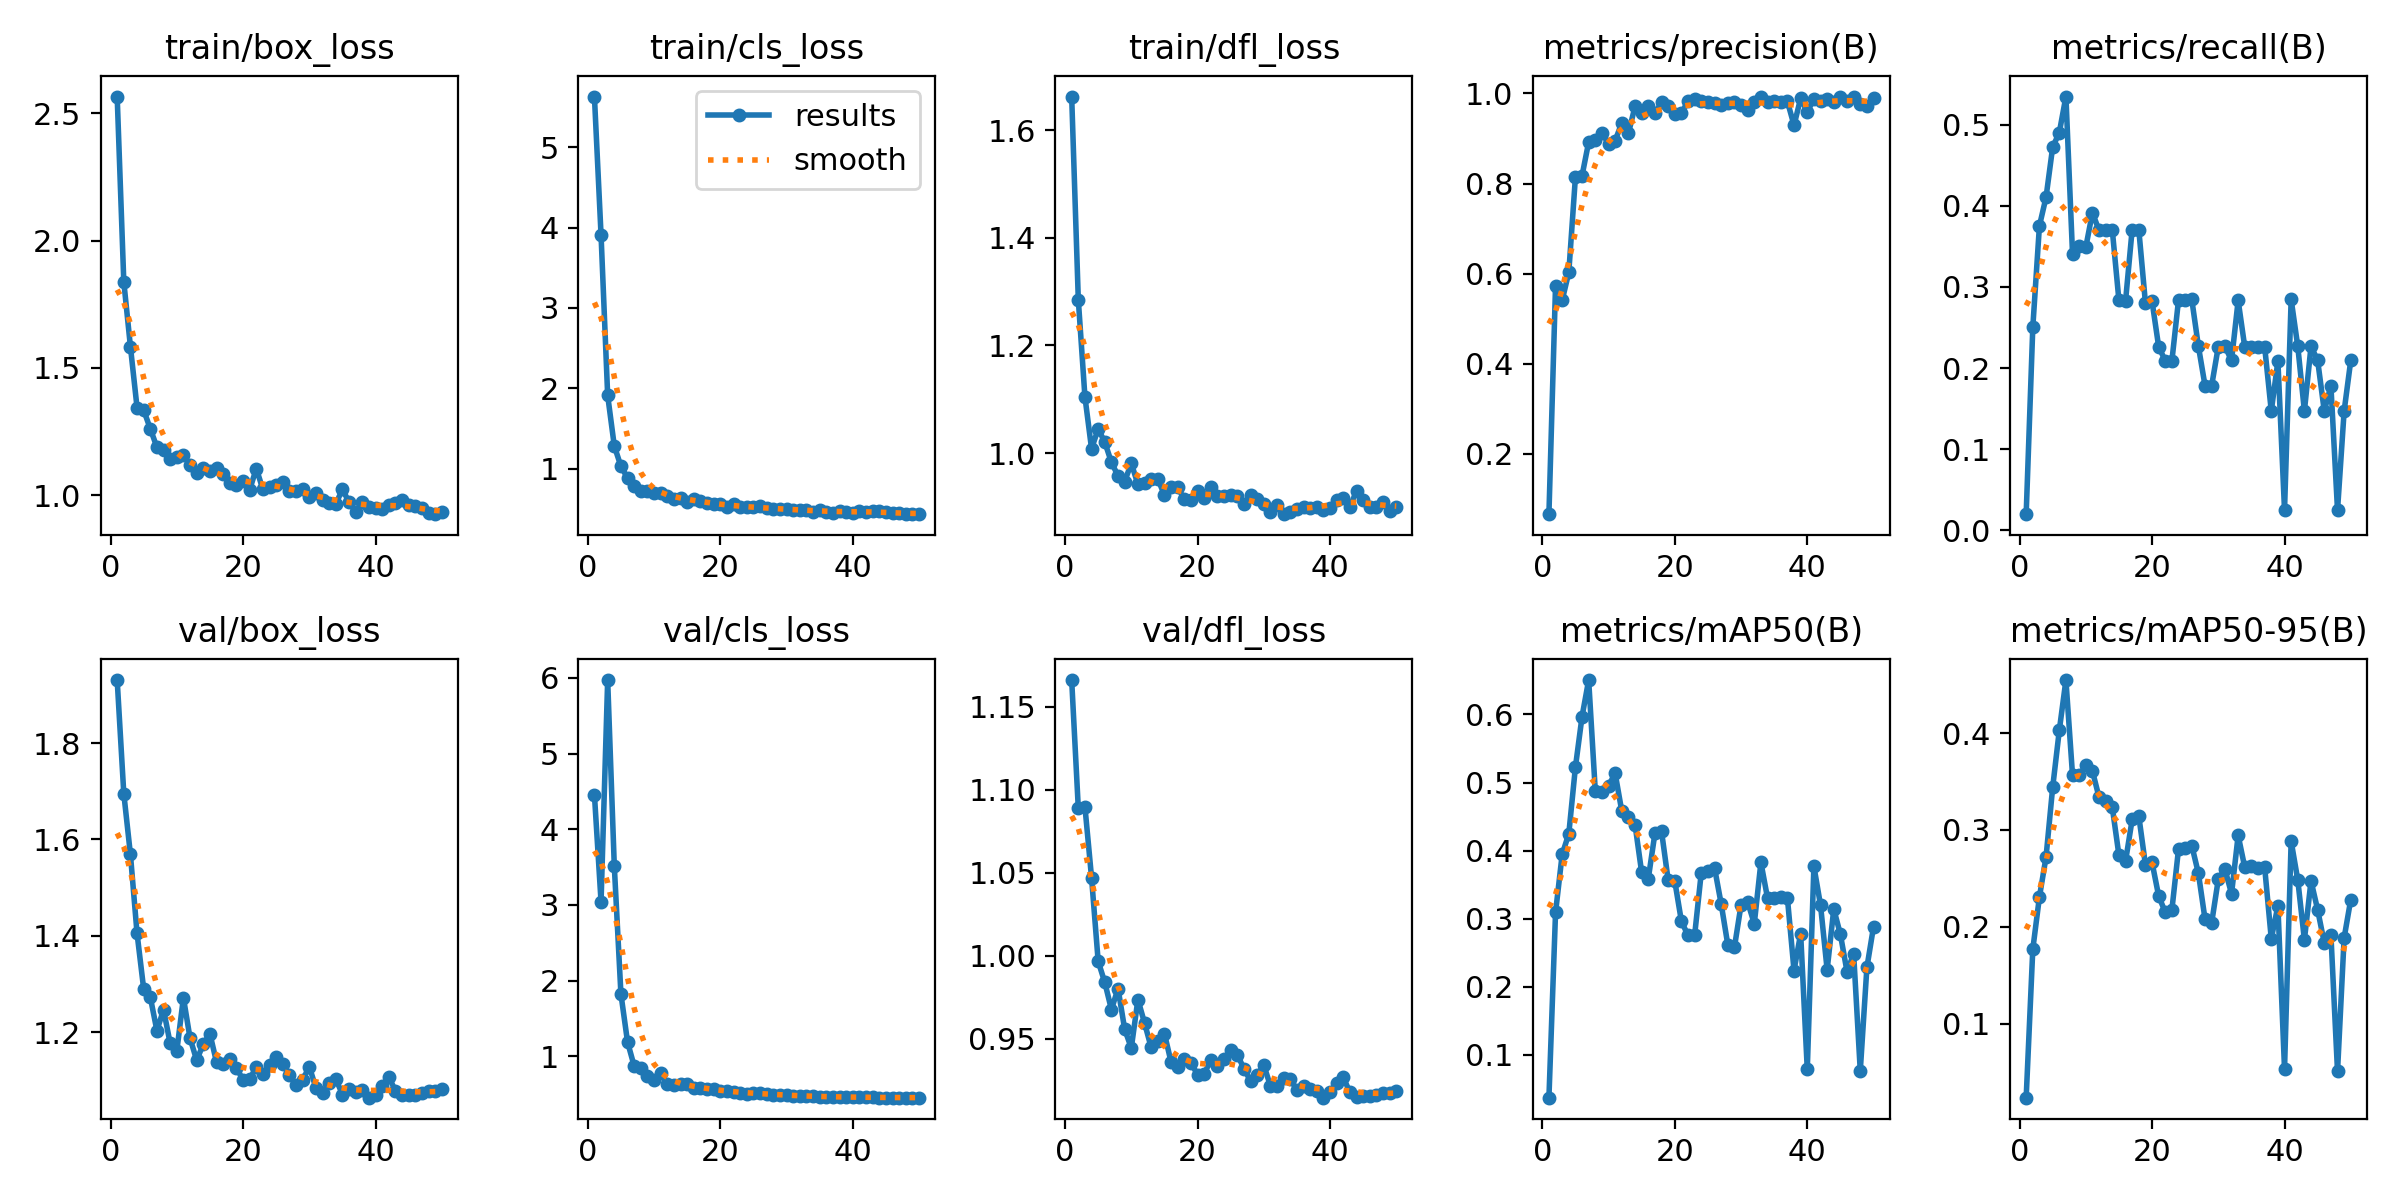

The data file committed next to this chart (first rows):
epoch, time, train/box_loss, train/cls_loss, train/dfl_loss, metrics/precision(B), metrics/recall(B), metrics/mAP50(B), metrics/mAP50-95(B), val/box_loss, val/cls_loss, val/dfl_loss, lr/pg0, lr/pg1, lr/pg2
1, 78.3, 2.567, 5.629, 1.662, 0.06629, 0.01998, 0.03698, 0.02354, 1.931, 4.457, 1.166, 2.61e-05, 2.61e-05, 2.61e-05
2, 122.1, 1.839, 3.907, 1.285, 0.5737, 0.2502, 0.3091, 0.1768, 1.695, 3.043, 1.089, 5.54303e-05, 5.54303e-05, 5.54303e-05
3, 165.5, 1.584, 1.911, 1.105, 0.5409, 0.3751, 0.3944, 0.2307, 1.569, 5.97, 1.09, 8.35548e-05, 8.35548e-05, 8.35548e-05
4, 212.4, 1.344, 1.282, 1.008, 0.6029, 0.4105, 0.4247, 0.2721, 1.405, 3.515, 1.047, 0.0001105, 0.0001105, 0.0001105
5, 257.6, 1.334, 1.03, 1.045, 0.8144, 0.4723, 0.5226, 0.3439, 1.29, 1.826, 0.9966, 0.0001362, 0.0001362, 0.0001362
6, 304.5, 1.261, 0.8839, 1.021, 0.8174, 0.4901, 0.5969, 0.4028, 1.272, 1.19, 0.9839, 0.0001607, 0.0001607, 0.0001607
7, 366.1, 1.188, 0.7855, 0.983, 0.892, 0.5346, 0.6506, 0.4548, 1.203, 0.8734, 0.9676, 0.000184, 0.000184, 0.000184
8, 428, 1.176, 0.7198, 0.958, 0.8957, 0.3401, 0.4875, 0.3563, 1.247, 0.8476, 0.9802, 0.0002061, 0.0002061, 0.0002061
9, 517.5, 1.143, 0.719, 0.9474, 0.913, 0.3501, 0.4857, 0.3563, 1.176, 0.7428, 0.9557, 0.000227, 0.000227, 0.000227
10, 578.8, 1.151, 0.6964, 0.9814, 0.8881, 0.3488, 0.4956, 0.3668, 1.161, 0.6948, 0.9444, 0.0002467, 0.0002467, 0.0002467
11, 640.8, 1.156, 0.6993, 0.9422, 0.8953, 0.3915, 0.5134, 0.361, 1.271, 0.7855, 0.9736, 0.0002651, 0.0002651, 0.0002651
12, 721.4, 1.12, 0.6607, 0.9444, 0.9344, 0.3697, 0.4578, 0.3337, 1.187, 0.6324, 0.9595, 0.0002824, 0.0002824, 0.0002824
13, 786.1, 1.088, 0.624, 0.9525, 0.9115, 0.3702, 0.4497, 0.3297, 1.142, 0.6185, 0.9447, 0.0002985, 0.0002985, 0.0002985
14, 836.2, 1.108, 0.6382, 0.9525, 0.9711, 0.3702, 0.4382, 0.3233, 1.175, 0.6382, 0.9485, 0.0003133, 0.0003133, 0.0003133
15, 893.3, 1.097, 0.5911, 0.9223, 0.9563, 0.2835, 0.3679, 0.274, 1.196, 0.6388, 0.9531, 0.0003144, 0.0003144, 0.0003144
16, 950.2, 1.105, 0.6274, 0.9365, 0.9721, 0.2825, 0.3588, 0.2677, 1.137, 0.5838, 0.936, 0.0003058, 0.0003058, 0.0003058
17, 1010, 1.085, 0.593, 0.9373, 0.9559, 0.3707, 0.4253, 0.3108, 1.133, 0.5797, 0.9327, 0.0002972, 0.0002972, 0.0002972
18, 1072, 1.048, 0.5715, 0.9144, 0.98, 0.3707, 0.4283, 0.3144, 1.144, 0.5711, 0.9378, 0.0002886, 0.0002886, 0.0002886
19, 1126, 1.038, 0.5657, 0.9134, 0.9715, 0.2805, 0.3566, 0.2643, 1.126, 0.5697, 0.9355, 0.00028, 0.00028, 0.00028
20, 1214, 1.054, 0.5566, 0.929, 0.954, 0.2825, 0.3551, 0.2665, 1.1, 0.5493, 0.9284, 0.0002714, 0.0002714, 0.0002714
21, 1280, 1.021, 0.5236, 0.9162, 0.9555, 0.2263, 0.2961, 0.2318, 1.102, 0.5398, 0.9288, 0.0002627, 0.0002627, 0.0002627
22, 1375, 1.105, 0.5574, 0.938, 0.9831, 0.209, 0.2753, 0.215, 1.128, 0.5296, 0.9371, 0.0002541, 0.0002541, 0.0002541
23, 1462, 1.022, 0.5248, 0.9214, 0.988, 0.209, 0.2759, 0.2176, 1.112, 0.5163, 0.9337, 0.0002455, 0.0002455, 0.0002455
24, 1534, 1.034, 0.5171, 0.9206, 0.982, 0.284, 0.3677, 0.2804, 1.131, 0.5103, 0.9377, 0.0002369, 0.0002369, 0.0002369
25, 1609, 1.041, 0.5189, 0.9225, 0.9808, 0.284, 0.3702, 0.2809, 1.149, 0.5151, 0.9433, 0.0002283, 0.0002283, 0.0002283
26, 1688, 1.051, 0.5315, 0.9209, 0.9781, 0.2845, 0.3746, 0.2839, 1.133, 0.5205, 0.9405, 0.0002197, 0.0002197, 0.0002197
27, 1767, 1.014, 0.5083, 0.9066, 0.9751, 0.2268, 0.3219, 0.2551, 1.111, 0.5105, 0.932, 0.0002111, 0.0002111, 0.0002111
28, 1844, 1.017, 0.4929, 0.9219, 0.9784, 0.1783, 0.2617, 0.2079, 1.09, 0.4931, 0.9246, 0.0002024, 0.0002024, 0.0002024
29, 1913, 1.024, 0.5002, 0.9143, 0.9817, 0.1783, 0.2578, 0.204, 1.1, 0.4897, 0.9281, 0.0001938, 0.0001938, 0.0001938
30, 1996, 0.9914, 0.4998, 0.905, 0.9751, 0.2263, 0.32, 0.249, 1.128, 0.4921, 0.9341, 0.0001852, 0.0001852, 0.0001852
31, 2079, 1.007, 0.4882, 0.8915, 0.9639, 0.2268, 0.3246, 0.2597, 1.084, 0.4785, 0.9216, 0.0001766, 0.0001766, 0.0001766
32, 2165, 0.9799, 0.4897, 0.9042, 0.9812, 0.2095, 0.2925, 0.2341, 1.073, 0.4779, 0.9215, 0.000168, 0.000168, 0.000168
33, 2255, 0.9672, 0.4811, 0.8869, 0.993, 0.2833, 0.3827, 0.2943, 1.095, 0.4817, 0.9263, 0.0001594, 0.0001594, 0.0001594
34, 2355, 0.9643, 0.4663, 0.8916, 0.9807, 0.2258, 0.3303, 0.2613, 1.103, 0.477, 0.926, 0.0001508, 0.0001508, 0.0001508
35, 2470, 1.023, 0.4869, 0.8959, 0.9831, 0.2258, 0.3311, 0.2631, 1.07, 0.466, 0.9189, 0.0001422, 0.0001422, 0.0001422
36, 2575, 0.9724, 0.4671, 0.9002, 0.9812, 0.2258, 0.3312, 0.2602, 1.083, 0.4663, 0.9215, 0.0001335, 0.0001335, 0.0001335
37, 2662, 0.9339, 0.4538, 0.8975, 0.9824, 0.2263, 0.3304, 0.2615, 1.075, 0.4662, 0.9198, 0.0001249, 0.0001249, 0.0001249
38, 2778, 0.9738, 0.4722, 0.9001, 0.9292, 0.1471, 0.2238, 0.1877, 1.079, 0.4688, 0.9185, 0.0001163, 0.0001163, 0.0001163
39, 2876, 0.9521, 0.4596, 0.8946, 0.9892, 0.2085, 0.2781, 0.2216, 1.064, 0.4638, 0.9145, 0.0001077, 0.0001077, 0.0001077
40, 2955, 0.9507, 0.4524, 0.8983, 0.9589, 0.02496, 0.07854, 0.05306, 1.069, 0.4584, 0.9177, 9.9093e-05, 9.9093e-05, 9.9093e-05
41, 3042, 0.9458, 0.4729, 0.9134, 0.9878, 0.2845, 0.3769, 0.2884, 1.089, 0.4614, 0.9233, 9.048e-05, 9.048e-05, 9.048e-05
42, 3153, 0.9605, 0.462, 0.9172, 0.9842, 0.2268, 0.3198, 0.2483, 1.107, 0.4672, 0.9267, 8.1867e-05, 8.1867e-05, 8.1867e-05
43, 3239, 0.968, 0.4742, 0.9004, 0.9871, 0.1471, 0.2249, 0.1866, 1.078, 0.4602, 0.9177, 7.3254e-05, 7.3254e-05, 7.3254e-05
44, 3315, 0.9808, 0.4673, 0.93, 0.9815, 0.2268, 0.3141, 0.2474, 1.069, 0.4571, 0.915, 6.4641e-05, 6.4641e-05, 6.4641e-05
45, 3398, 0.9602, 0.4565, 0.9131, 0.9929, 0.2095, 0.2768, 0.2176, 1.069, 0.4576, 0.9155, 5.6028e-05, 5.6028e-05, 5.6028e-05
46, 3476, 0.9578, 0.4501, 0.9003, 0.9821, 0.1471, 0.2223, 0.1834, 1.069, 0.4572, 0.9152, 4.7415e-05, 4.7415e-05, 4.7415e-05
47, 3566, 0.9484, 0.4441, 0.9004, 0.9917, 0.1783, 0.2482, 0.1919, 1.073, 0.4568, 0.916, 3.8802e-05, 3.8802e-05, 3.8802e-05
48, 3648, 0.9304, 0.4395, 0.9089, 0.9769, 0.02496, 0.07638, 0.05065, 1.078, 0.4573, 0.9175, 3.0189e-05, 3.0189e-05, 3.0189e-05
49, 3760, 0.9252, 0.434, 0.8925, 0.972, 0.1471, 0.2283, 0.1886, 1.078, 0.4569, 0.9176, 2.1576e-05, 2.1576e-05, 2.1576e-05
50, 3865, 0.9324, 0.4421, 0.9009, 0.989, 0.2095, 0.288, 0.2282, 1.081, 0.456, 0.9183, 1.2963e-05, 1.2963e-05, 1.2963e-05
